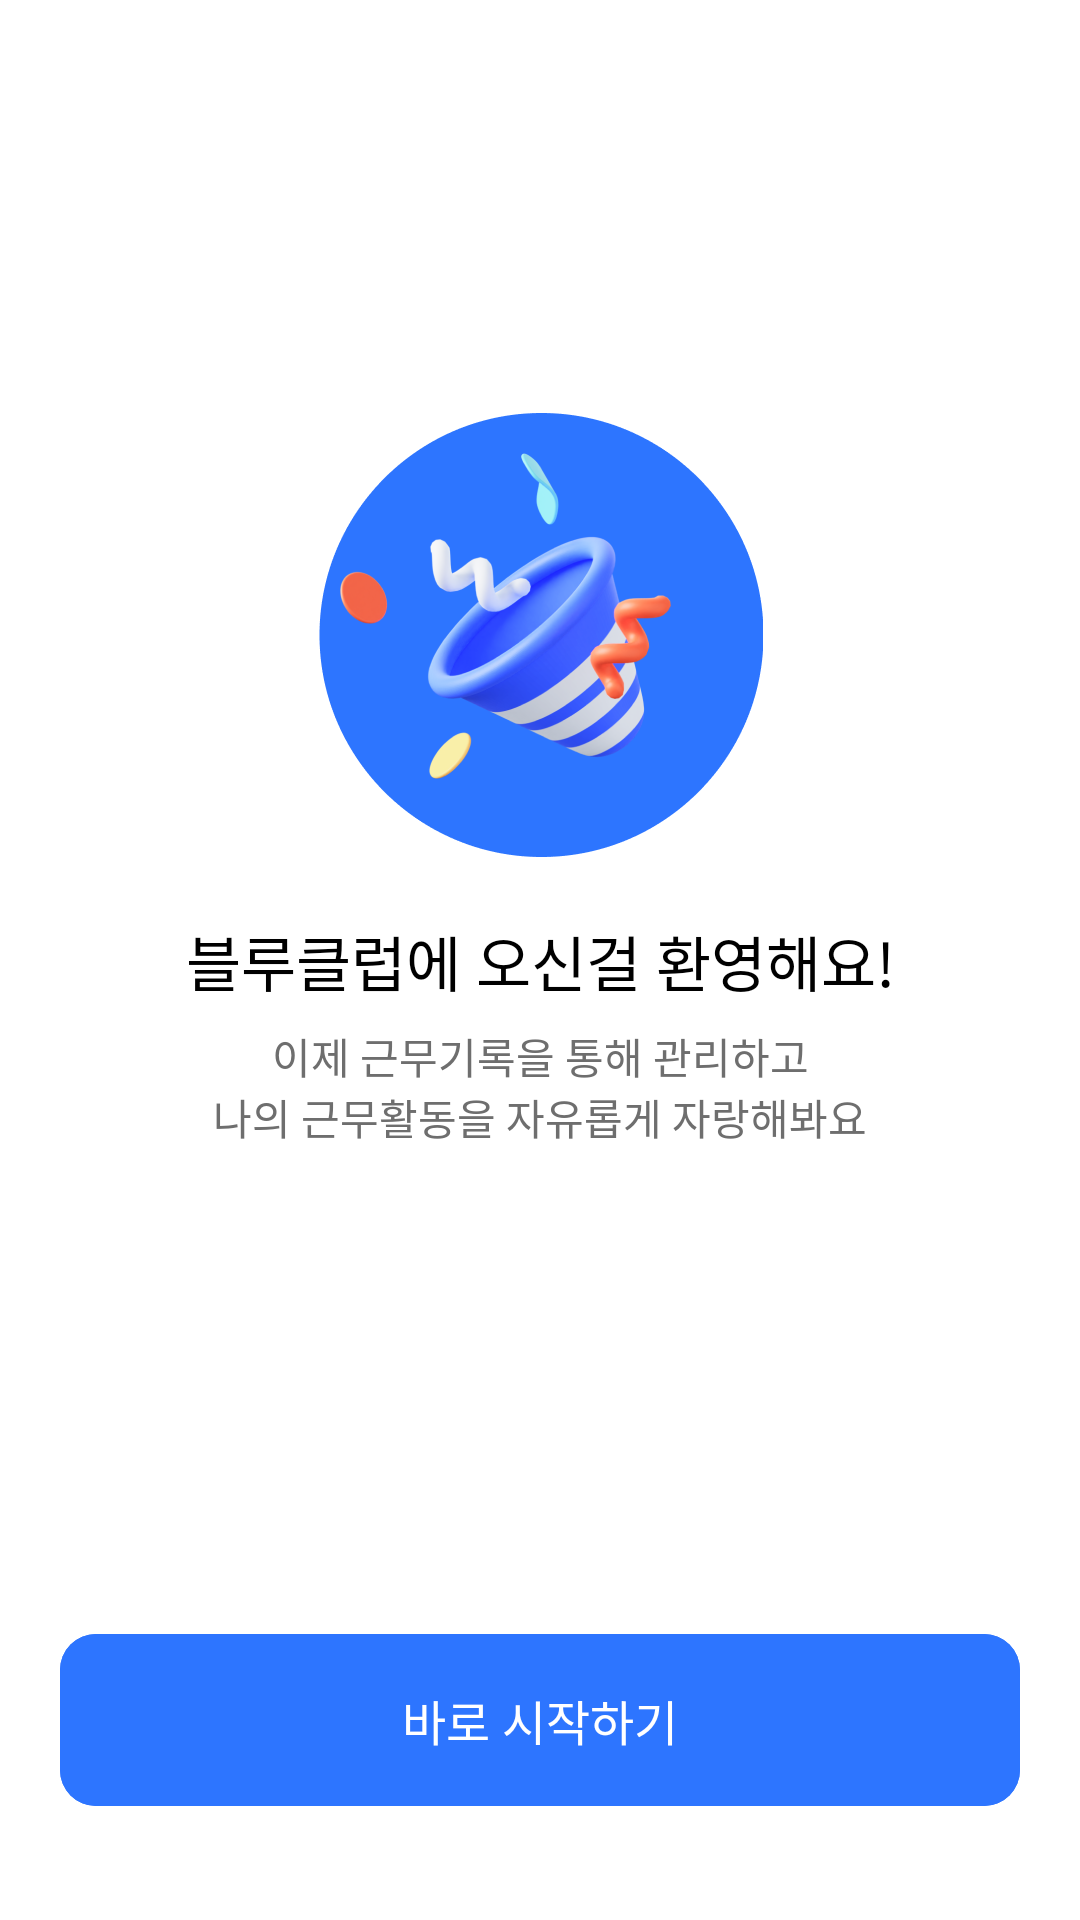

Android layout source for this screen:
<!-- AndroidManifest.xml: application theme Theme.BlueClubAOS -->
<!-- res/layout/activity_auth_setting_finish.xml -->
<?xml version="1.0" encoding="utf-8"?>
<layout xmlns:android="http://schemas.android.com/apk/res/android"
    xmlns:app="http://schemas.android.com/apk/res-auto">

    <androidx.constraintlayout.widget.ConstraintLayout
        android:layout_width="match_parent"
        android:layout_height="match_parent">

        <ImageView
            android:id="@+id/iv_congratulation"
            android:layout_width="wrap_content"
            android:layout_height="wrap_content"
            android:layout_marginBottom="20dp"
            android:src="@drawable/img_congratulation"
            app:layout_constraintBottom_toTopOf="@+id/tv_auth_finished_title"
            app:layout_constraintEnd_toEndOf="parent"
            app:layout_constraintStart_toStartOf="parent" />

        <TextView
            android:id="@+id/tv_auth_finished_title"
            android:layout_width="wrap_content"
            android:layout_height="wrap_content"
            android:text="@string/auth_finished_title"
            android:textAppearance="@style/TextAppearance.H6_Bold"
            app:layout_constraintBottom_toBottomOf="parent"
            app:layout_constraintEnd_toEndOf="parent"
            app:layout_constraintStart_toStartOf="parent"
            app:layout_constraintTop_toTopOf="parent" />

        <TextView
            android:id="@+id/tv_auth_finished_description"
            android:layout_width="wrap_content"
            android:layout_height="wrap_content"
            android:layout_marginTop="7dp"
            android:gravity="center"
            android:text="@string/auth_finished_description"
            android:textAppearance="@style/TextAppearance.Subtitle2"
            android:textColor="@color/gray_07"
            app:layout_constraintEnd_toEndOf="parent"
            app:layout_constraintStart_toStartOf="parent"
            app:layout_constraintTop_toBottomOf="@+id/tv_auth_finished_title" />

        <com.google.android.material.button.MaterialButton
            android:id="@+id/btn_start_now"
            style="@style/Widget.Material.Button.Basic"
            android:layout_width="0dp"
            android:layout_height="wrap_content"
            android:layout_marginHorizontal="20dp"
            android:layout_marginBottom="38dp"
            android:backgroundTint="@color/primary_normal"
            android:paddingVertical="17dp"
            android:text="@string/start_now"
            android:textAppearance="@style/TextAppearance.Subtitle1"
            android:textColor="@color/white"
            app:cornerRadius="12dp"
            app:layout_constraintBottom_toBottomOf="parent"
            app:layout_constraintEnd_toEndOf="parent"
            app:layout_constraintStart_toStartOf="parent" />


    </androidx.constraintlayout.widget.ConstraintLayout>
</layout>
<!-- resources referenced by this layout -->
<resources>
  <color name="gray_07">#6E6E6E</color>
  <color name="primary_normal">#2D75FF</color>
  <color name="white">#FFFFFFFF</color>
  <!-- drawable img_congratulation: png bitmap (drawable, 13372 bytes) -->
  <string name="auth_finished_description">이제 근무기록을 통해 관리하고\n나의 근무활동을 자유롭게 자랑해봐요</string>
  <string name="auth_finished_title">블루클럽에 오신걸 환영해요!</string>
  <string name="start_now">바로 시작하기</string>
  <style name="TextAppearance.H6_Bold" parent="">
          <item name="android:textSize">20dp</item>
          <item name="android:lineSpacingExtra">28dp</item>
          <item name="android:fontFamily">@font/pretendard_bold</item>
      </style>
  <style name="TextAppearance.Subtitle1" parent="">
          <item name="android:textSize">16dp</item>
          <item name="android:lineSpacingExtra">22dp</item>
          <item name="android:fontFamily">@font/pretendard_semibold</item>
      </style>
  <style name="TextAppearance.Subtitle2" parent="">
          <item name="android:textSize">14dp</item>
          <item name="android:lineSpacingExtra">20dp</item>
          <item name="android:fontFamily">@font/pretendard_semibold</item>
      </style>
  <style name="Widget.Material.Button.Basic" parent="">
          <item name="android:insetTop">0dp</item>
          <item name="android:insetBottom">0dp</item>
          <item name="android:minHeight">0dp</item>
          <item name="android:minWidth">0dp</item>
          <item name="android:stateListAnimator">@null</item>
      </style>
  <style name="Theme.BlueClubAOS" parent="Base.Theme.BlueClubAOS" />
  <style name="Base.Theme.BlueClubAOS" parent="Theme.Material3.DayNight.NoActionBar">
          
          <item name="colorPrimary">@color/primary_normal</item>
          <item name="colorPrimaryVariant">@color/primary_background</item>
          <item name="colorOnPrimary">@color/white</item>
          
          <item name="colorSecondary">@color/primary_light</item>
          <item name="colorSecondaryVariant">@color/primary_normal</item>
          <item name="colorOnSecondary">@color/black</item>
          
          <item name="android:statusBarColor">#F8F9FC</item>
          <item name="android:windowLightStatusBar">true</item>
          
  
          <item name="android:includeFontPadding">false</item>
          <item name="android:colorBackground">@color/white</item>
      </style>
  <color name="primary_background">#E6F1FF</color>
  <color name="primary_light">#6EA8FF</color>
  <color name="black">#191919</color>
</resources>
